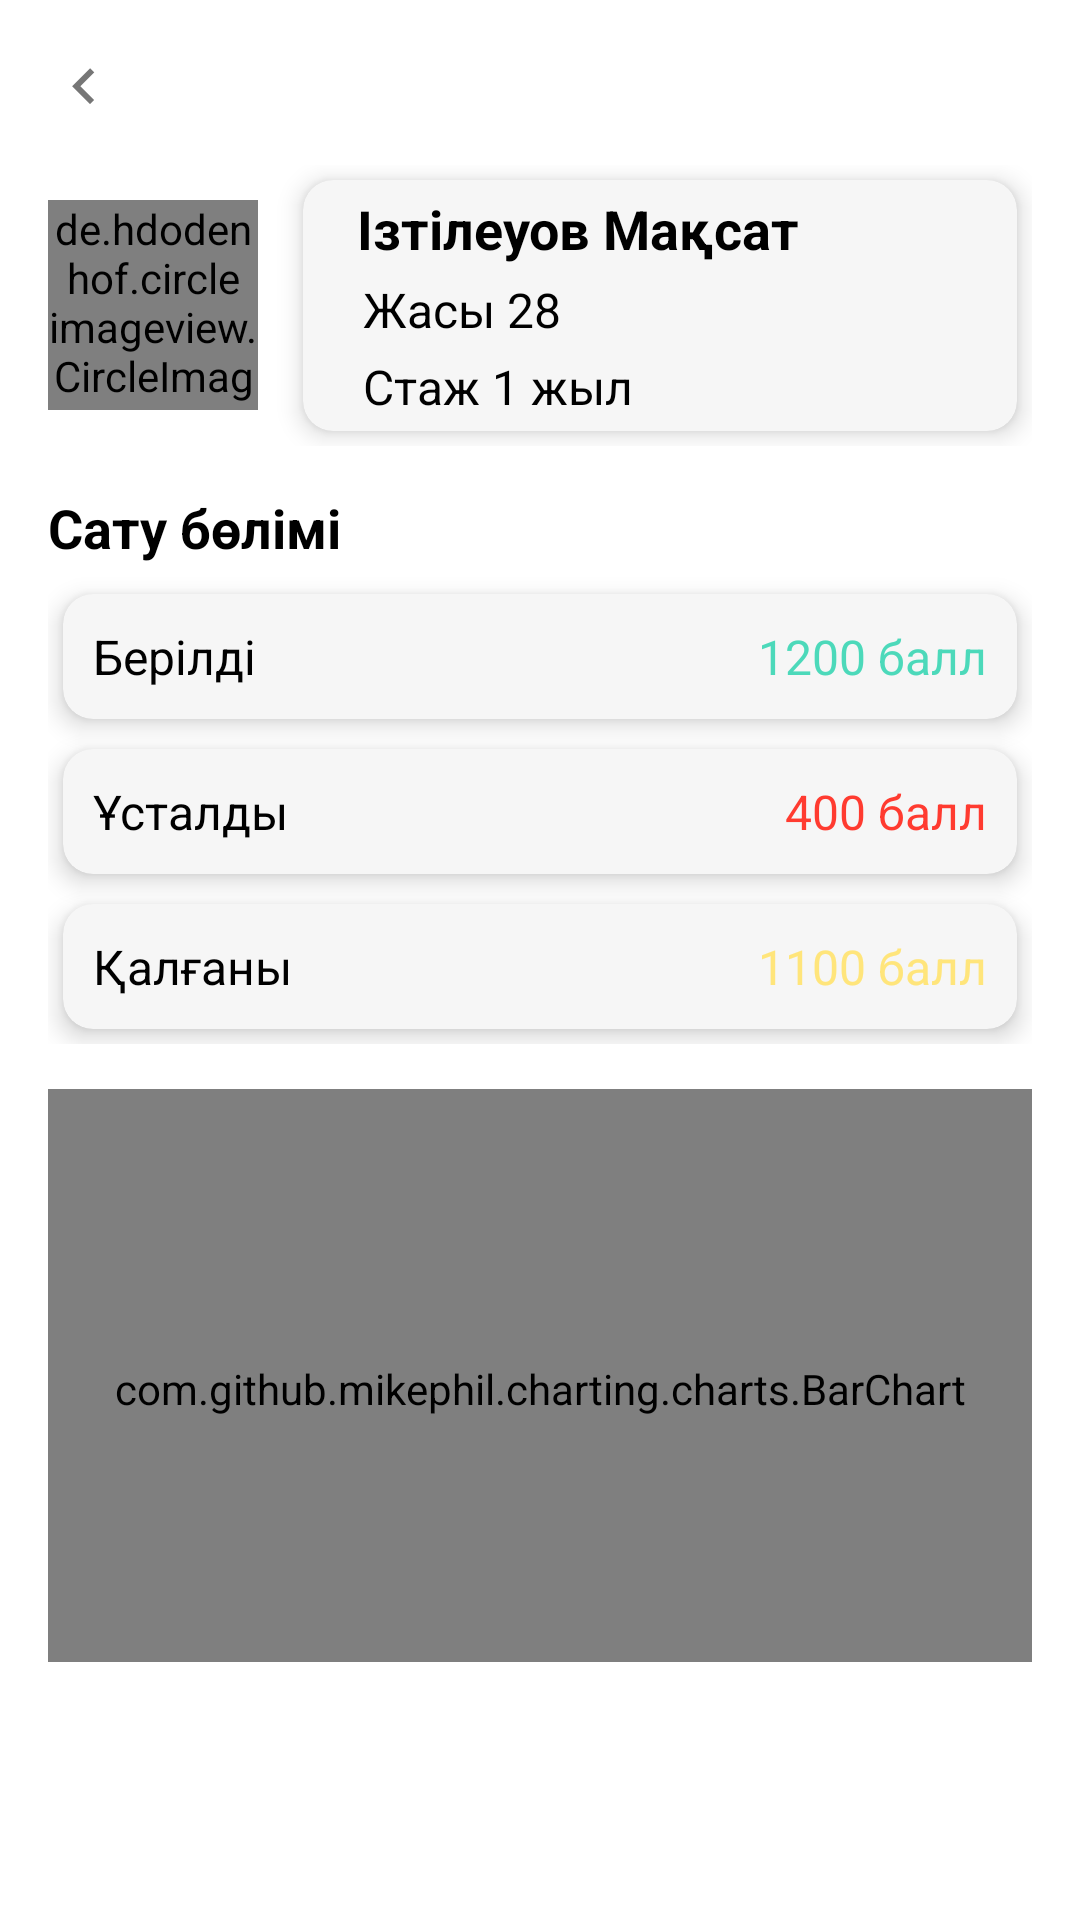

Write the Android layout XML for this screen, with the resource values it uses.
<!-- AndroidManifest.xml: application theme AppTheme -->
<!-- res/layout/fragment_profile.xml -->
<?xml version="1.0" encoding="utf-8"?>
<LinearLayout xmlns:android="http://schemas.android.com/apk/res/android"
    xmlns:tools="http://schemas.android.com/tools"
    android:layout_width="match_parent"
    android:layout_height="match_parent"
    tools:context=".ui.ProfileFragment"
    android:background="@color/white"
    android:orientation="vertical"
    android:padding="16dp"
    >

    <ImageButton
        android:id="@+id/back_to_department"
        android:layout_height="wrap_content"
        android:background="@color/white"
        android:src="@drawable/back_button"
        android:layout_width="wrap_content" />

    <LinearLayout
        android:layout_marginTop="15dp"
        android:layout_width="match_parent"
        android:layout_height="wrap_content"
        android:orientation="horizontal"
        android:gravity="center"
        >
        <de.hdodenhof.circleimageview.CircleImageView
            xmlns:app="http://schemas.android.com/apk/res-auto"
            android:id="@+id/profile_image_profile_fragment"
            android:layout_width="70dp"
            android:layout_height="70dp"
            android:src="@drawable/profile"
            app:civ_border_color="#FF000000"/>

        <androidx.cardview.widget.CardView
            android:layout_marginTop="5dp"
            android:layout_marginStart="15dp"
            android:layout_marginEnd="5dp"
            android:layout_width="match_parent"
            android:layout_height="wrap_content"
            xmlns:card_view="http://schemas.android.com/apk/res-auto"
            card_view:cardCornerRadius="10dp"
            card_view:cardBackgroundColor="#F6F6F6"
            card_view:cardElevation="5dp"
            android:layout_marginBottom="5dp"
            >

            <LinearLayout
                android:layout_width="match_parent"
                android:layout_height="wrap_content"
                android:orientation="vertical">
                <TextView
                    android:id="@+id/profile_name_profile_fragment"
                    android:layout_width="match_parent"
                    android:layout_height="wrap_content"
                    android:text="Ізтілеуов Мақсат"
                    android:textColor="@color/black"
                    android:textStyle="bold"
                    android:textSize="18sp"
                    android:paddingStart="18dp"
                    android:paddingTop="4dp"
                    />
                <TextView
                    android:id="@+id/profile_age_profile_fragment"
                    android:layout_width="match_parent"
                    android:layout_height="wrap_content"
                    android:text="Жасы 28"
                    android:textColor="@color/black"
                    android:textStyle="normal"
                    android:textSize="16sp"
                    android:paddingStart="20dp"
                    android:paddingTop="4dp"
                    />
                <TextView
                    android:id="@+id/profile_experience_profile_fragment"
                    android:layout_width="match_parent"
                    android:layout_height="wrap_content"
                    android:text="Стаж 1 жыл"
                    android:textColor="@color/black"
                    android:textStyle="normal"
                    android:textSize="16sp"
                    android:paddingStart="20dp"
                    android:paddingTop="4dp"
                    android:paddingBottom="4dp"
                    />
            </LinearLayout>

        </androidx.cardview.widget.CardView>


    </LinearLayout>

    <LinearLayout
        android:layout_marginTop="15dp"
        android:layout_width="match_parent"
        android:layout_height="wrap_content"
        android:orientation="vertical"
        >
        <TextView
            android:layout_width="match_parent"
            android:layout_height="wrap_content"
            android:text="Сату бөлімі"
            android:textColor="@color/black"
            android:textSize="18sp"
            android:textStyle="bold"
            />
        <androidx.cardview.widget.CardView
            android:layout_marginStart="5dp"
            android:layout_marginTop="10dp"
            android:layout_marginEnd="5dp"
            android:layout_width="match_parent"
            android:layout_height="wrap_content"
            xmlns:card_view="http://schemas.android.com/apk/res-auto"
            card_view:cardCornerRadius="10dp"
            card_view:cardBackgroundColor="#F6F6F6"
            card_view:cardElevation="5dp"
            android:layout_marginBottom="5dp"

            >
            <LinearLayout
                android:layout_width="match_parent"
                android:layout_height="wrap_content"
                android:orientation="horizontal"
                android:padding="10dp"
                >
                <TextView
                    android:layout_width="match_parent"
                    android:layout_height="wrap_content"
                    android:layout_weight="1"
                    android:text="Берілді"
                    android:textSize="16sp"
                    android:textColor="@color/black"

                    />
                <TextView
                    android:layout_weight="1"
                    android:layout_width="match_parent"
                    android:layout_height="wrap_content"
                    android:text="1200 балл"
                    android:textSize="16sp"
                    android:textColor="#4CD9BA"
                    android:gravity="right"
                    />

            </LinearLayout>
        </androidx.cardview.widget.CardView>
        <androidx.cardview.widget.CardView
            android:layout_marginStart="5dp"
            android:layout_marginTop="5dp"
            android:layout_marginEnd="5dp"
            android:layout_width="match_parent"
            android:layout_height="wrap_content"
            xmlns:card_view="http://schemas.android.com/apk/res-auto"
            card_view:cardCornerRadius="10dp"
            card_view:cardBackgroundColor="#F6F6F6"
            card_view:cardElevation="5dp"
            android:layout_marginBottom="5dp"

            >
            <LinearLayout
                android:layout_width="match_parent"
                android:layout_height="wrap_content"
                android:orientation="horizontal"
                android:padding="10dp"
                >
                <TextView
                    android:layout_width="match_parent"
                    android:layout_height="wrap_content"
                    android:layout_weight="1"
                    android:text="Ұсталды"
                    android:textSize="16sp"
                    android:textColor="@color/black"

                    />
                <TextView
                    android:layout_weight="1"
                    android:layout_width="match_parent"
                    android:layout_height="wrap_content"
                    android:text="400 балл"
                    android:textSize="16sp"
                    android:textColor="#FF3B30"
                    android:gravity="right"
                    />

            </LinearLayout>
        </androidx.cardview.widget.CardView>
        <androidx.cardview.widget.CardView
            android:layout_marginStart="5dp"
            android:layout_marginTop="5dp"
            android:layout_marginEnd="5dp"
            android:layout_width="match_parent"
            android:layout_height="wrap_content"
            xmlns:card_view="http://schemas.android.com/apk/res-auto"
            card_view:cardCornerRadius="10dp"
            card_view:cardBackgroundColor="#F6F6F6"
            card_view:cardElevation="5dp"
            android:layout_marginBottom="5dp"

            >
            <LinearLayout
                android:layout_width="match_parent"
                android:layout_height="wrap_content"
                android:orientation="horizontal"
                android:padding="10dp"
                >
                <TextView
                    android:layout_width="match_parent"
                    android:layout_height="wrap_content"
                    android:layout_weight="1"
                    android:text="Қалғаны"
                    android:textSize="16sp"
                    android:textColor="@color/black"

                    />
                <TextView
                    android:layout_weight="1"
                    android:layout_width="match_parent"
                    android:layout_height="wrap_content"
                    android:text="1100 балл"
                    android:textSize="16sp"
                    android:textColor="#FFE57B"
                    android:gravity="right"
                    />

            </LinearLayout>
        </androidx.cardview.widget.CardView>

    </LinearLayout>


    <LinearLayout
        android:layout_marginTop="15dp"
        android:layout_width="match_parent"
        android:layout_height="wrap_content"
        android:layout_marginBottom="70dp"
        android:orientation="vertical"
        >

        <com.github.mikephil.charting.charts.BarChart
            android:id="@+id/barChart"
            android:layout_width="match_parent"
            android:layout_height="200dp"
            android:elevation="10dp"
            android:layout_marginBottom="10dp"
            />
        <TextView
            android:layout_width="match_parent"
            android:layout_height="wrap_content"
            android:text="Жетекшілер саны"
            android:textColor="#9C9C9C"
            android:textSize="16sp"
            />
        <TextView
            android:id="@+id/numberOfLead"
            android:layout_width="match_parent"
            android:layout_height="wrap_content"
            android:text="300"
            android:textColor="#333333"
            android:textSize="20sp"
            />
        <LinearLayout
            android:layout_width="match_parent"
            android:layout_height="wrap_content"
            android:orientation="horizontal"
            android:gravity="center"
            >
            <ImageView
                android:layout_width="15dp"
                android:layout_height="15dp"
                android:src="@drawable/arrow_up"
                android:layout_marginRight="6dp"
                />
            <TextView
                android:layout_width="match_parent"
                android:layout_height="wrap_content"
                android:text="7%"
                android:textColor="#4AAF05"
                android:textSize="16sp"
                />
        </LinearLayout>



    </LinearLayout>

</LinearLayout>
<!-- resources referenced by this layout -->
<resources>
  <color name="black">#FF000000</color>
  <color name="white">#FFFFFFFF</color>
  <!-- drawable arrow_up (drawable) -->
  <vector xmlns:android="http://schemas.android.com/apk/res/android"
      android:width="8dp"
      android:height="8dp"
      android:viewportWidth="8"
      android:viewportHeight="8">
    <path
        android:pathData="M4,6.66665V1.33331"
        android:strokeLineJoin="round"
        android:strokeWidth="2"
        android:fillColor="#00000000"
        android:strokeColor="#4AAF05"
        android:strokeLineCap="round"/>
    <path
        android:pathData="M2,3.33331L4,1.33331L6,3.33331"
        android:strokeLineJoin="round"
        android:strokeWidth="2"
        android:fillColor="#00000000"
        android:strokeColor="#4AAF05"
        android:strokeLineCap="round"/>
  </vector>
  <!-- drawable back_button (drawable) -->
  <vector xmlns:android="http://schemas.android.com/apk/res/android"
      android:width="24dp"
      android:height="24dp"
      android:viewportWidth="24"
      android:viewportHeight="24">
    <path
        android:pathData="M15.41,17.34L10.83,12.75L15.41,8.16L14,6.75L8,12.75L14,18.75L15.41,17.34Z"
        android:fillColor="#000000"
        android:fillAlpha="0.54"/>
  </vector>
  <!-- drawable profile (drawable-v24) -->
  <vector xmlns:android="http://schemas.android.com/apk/res/android"
      android:width="28dp"
      android:height="28dp"
      android:viewportWidth="457.728"
      android:viewportHeight="457.728">
    <path
        android:fillColor="#8C000000"
        android:pathData="M228.864,0C102.912,0 0,102.4 0,228.864c0,125.952 102.4,228.864 228.864,228.864s228.864,-102.912 228.864,-228.864S354.816,0 228.864,0zM228.864,117.248c38.912,0 71.168,31.744 71.168,71.168c0,38.912 -31.744,71.168 -71.168,71.168s-71.168,-32.256 -71.168,-71.68C157.696,148.992 189.952,117.248 228.864,117.248zM228.864,410.624c-43.52,0 -83.456,-15.36 -114.688,-40.96c32.768,-35.84 72.704,-55.808 114.688,-55.808s82.432,19.456 114.688,55.808C312.32,395.264 272.384,410.624 228.864,410.624z"/>
  </vector>
  <style name="AppTheme" parent="Theme.MaterialComponents">
          <item name="colorPrimary">@color/purple_500</item>
          <item name="colorPrimaryDark">@color/purple_700</item>
          <item name="colorAccent">@color/white</item>
          <item name="windowActionBar">false</item>
          <item name="windowNoTitle">true</item>
      </style>
  <color name="purple_500">#FF6200EE</color>
  <color name="purple_700">#FF3700B3</color>
</resources>
